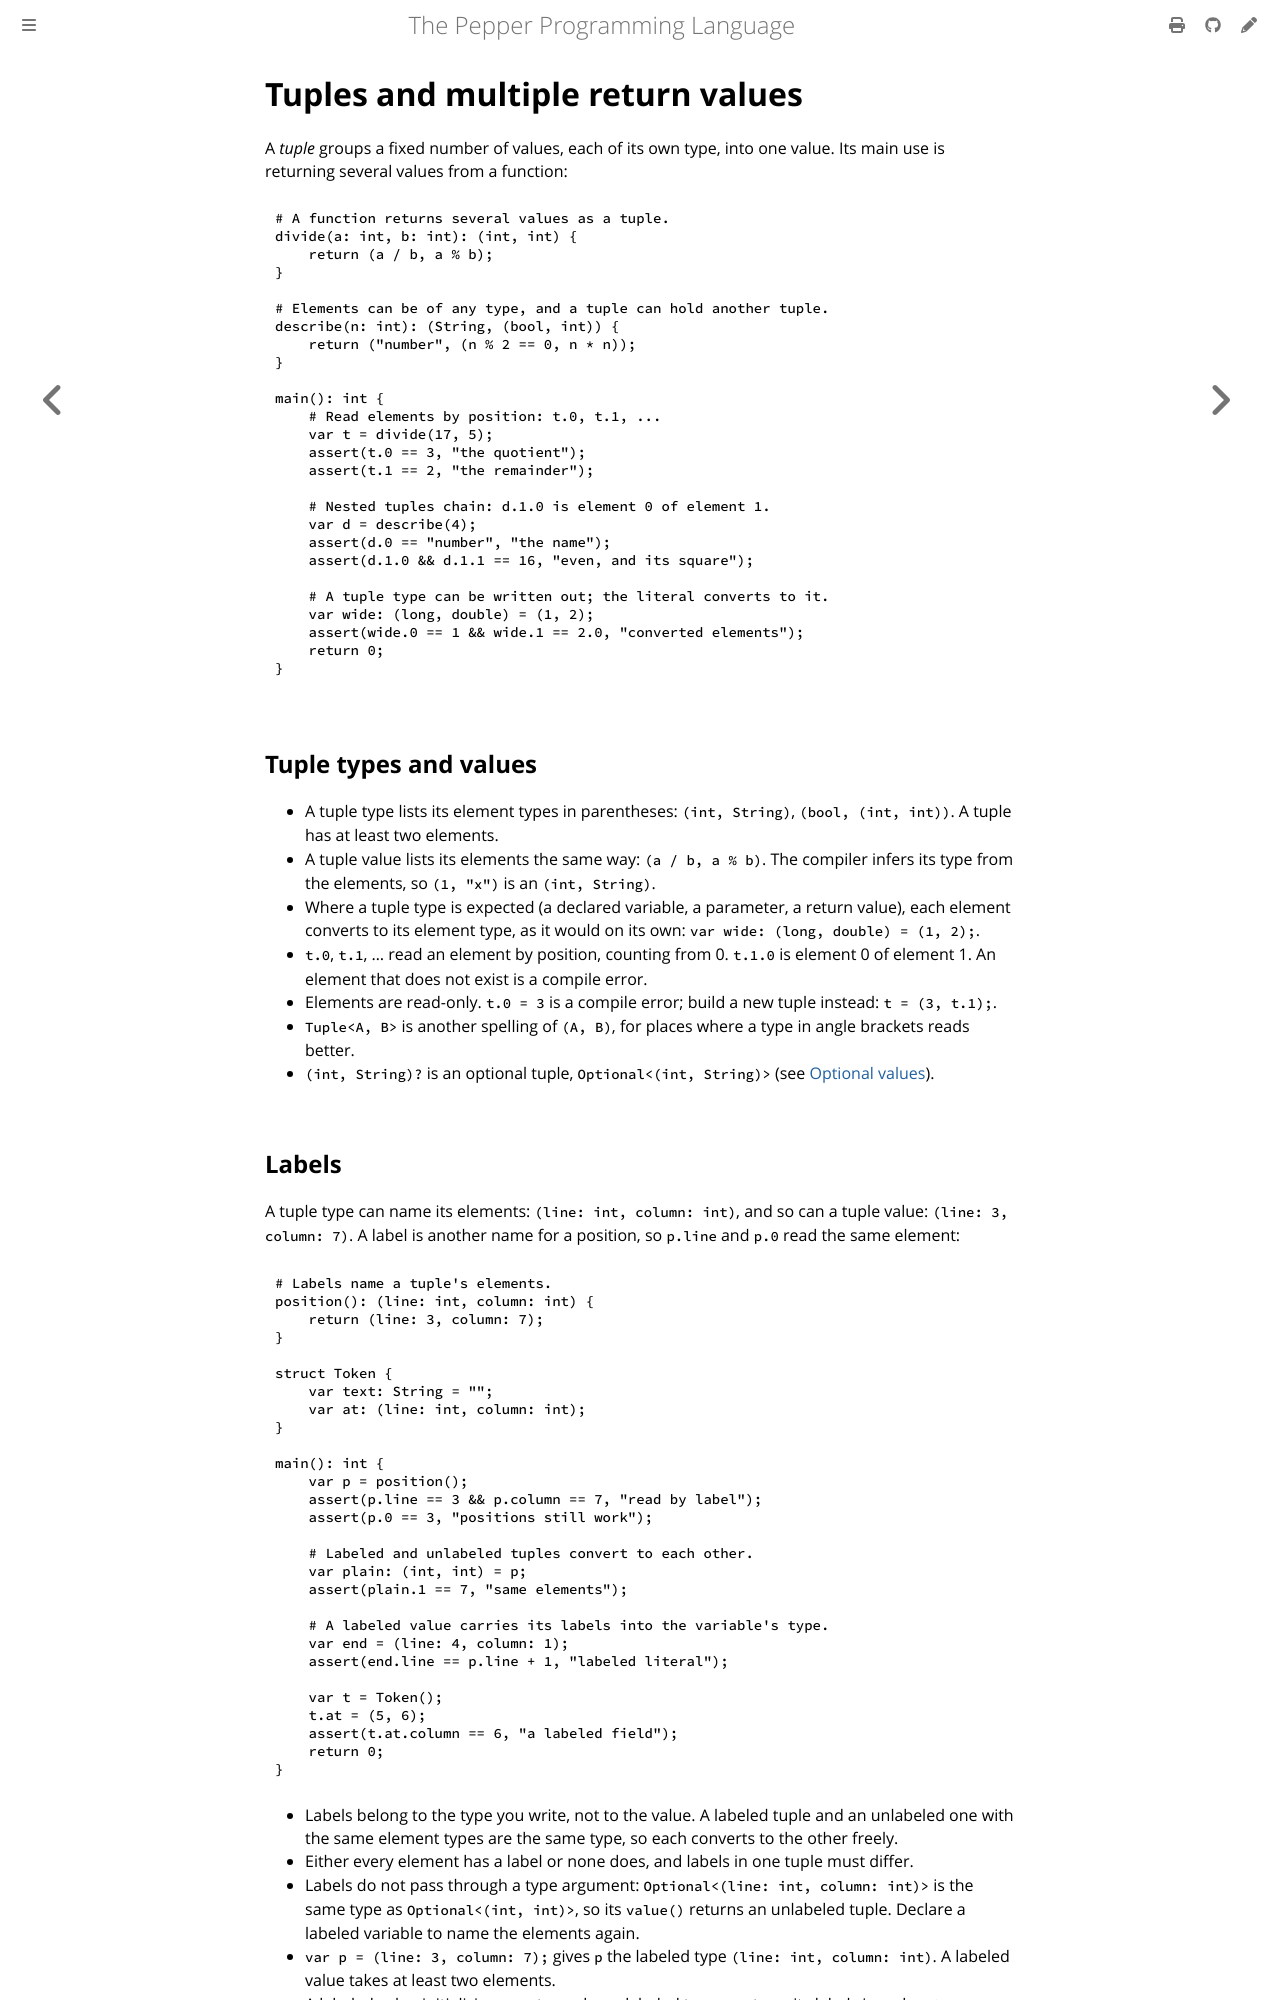

repository: pep-lang/pepper · page: 0.2.1/language/tuples.html · generator: mdbook

# Tuples and multiple return values

A *tuple* groups a fixed number of values, each of its own type, into one
value. Its main use is returning several values from a function:

```pepper
{{#include ../../examples/tuples-basics.pep}}
```

## Tuple types and values

- A tuple type lists its element types in parentheses: `(int, String)`,
  `(bool, (int, int))`. A tuple has at least two elements.
- A tuple value lists its elements the same way: `(a / b, a % b)`. The
  compiler infers its type from the elements, so `(1, "x")` is an
  `(int, String)`.
- Where a tuple type is expected (a declared variable, a parameter, a return
  value), each element converts to its element type, as it would on its own:
  `var wide: (long, double) = (1, 2);`.
- `t.0`, `t.1`, … read an element by position, counting from 0. `t.1.0` is
  element 0 of element 1. An element that does not exist is a compile error.
- Elements are read-only. `t.0 = 3` is a compile error; build a new tuple
  instead: `t = (3, t.1);`.
- `Tuple<A, B>` is another spelling of `(A, B)`, for places where a type in
  angle brackets reads better.
- `(int, String)?` is an optional tuple, `Optional<(int, String)>` (see
  [Optional values](optionals.md)), and `(int, String)[]` is an array of
  tuples, `Array<(int, String)>`.
